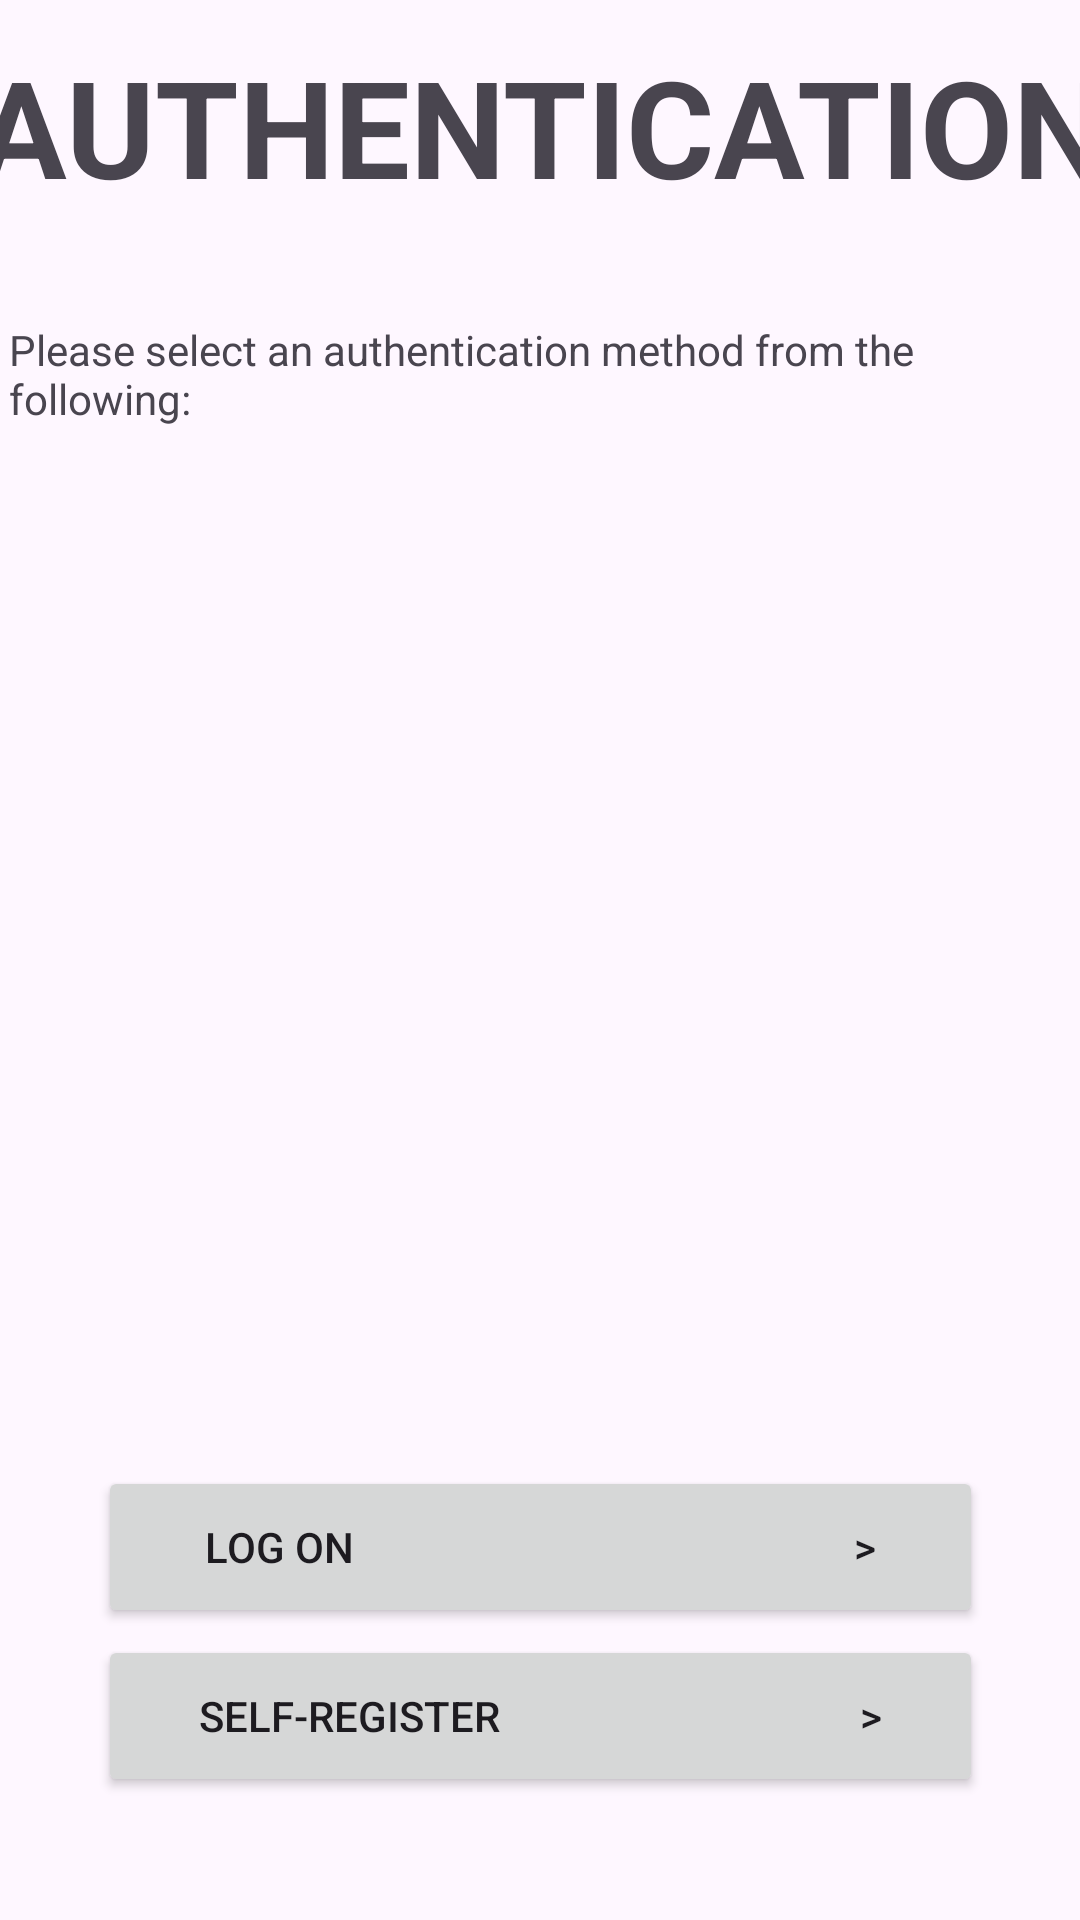

This screen was rendered from an Android layout file. Write that file and the resources it references.
<!-- AndroidManifest.xml: application theme Theme.CYCLESCHARE -->
<!-- res/layout/activity_auth.xml -->
<?xml version="1.0" encoding="utf-8"?>
<androidx.constraintlayout.widget.ConstraintLayout
    xmlns:android="http://schemas.android.com/apk/res/android"
    xmlns:tools="http://schemas.android.com/tools"
    xmlns:app="http://schemas.android.com/apk/res-auto"
    android:layout_width="match_parent"
    android:layout_height="match_parent"
    tools:context=".AuthActivity">

    <TextView
        android:id="@+id/Hello"
        android:layout_width="393dp"
        android:layout_height="93dp"
        android:text="AUTHENTICATION"
        android:textAlignment="center"
        android:textAllCaps="true"
        android:textAppearance="@style/TextAppearance.AppCompat.Display1"
        android:textSize="45sp"
        android:textStyle="bold"
        app:layout_constraintBottom_toTopOf="@+id/intro"
        app:layout_constraintEnd_toEndOf="parent"
        app:layout_constraintStart_toStartOf="parent"
        app:layout_constraintTop_toTopOf="parent"
        app:layout_constraintVertical_bias="0.851" />

    <TextView
        android:id="@+id/intro"
        android:layout_width="354dp"
        android:layout_height="38dp"
        android:text="Please select an authentication method from the following:"
        app:layout_constraintBottom_toBottomOf="parent"
        app:layout_constraintEnd_toEndOf="parent"
        app:layout_constraintHorizontal_bias="0.491"
        app:layout_constraintStart_toStartOf="parent"
        app:layout_constraintTop_toTopOf="parent"
        app:layout_constraintVertical_bias="0.178" />

  <Button
      android:id="@+id/log_on_button"
      android:layout_width="295dp"
      android:layout_height="54dp"
      android:layout_marginStart="64dp"
      android:layout_marginEnd="64dp"
      android:text="LOG ON                                                  >"
      app:iconTint="#00BCD4"
      app:layout_constraintBottom_toBottomOf="parent"
      app:layout_constraintEnd_toEndOf="parent"
      app:layout_constraintStart_toStartOf="parent"
      app:layout_constraintTop_toTopOf="parent"
      app:layout_constraintVertical_bias="0.834" />

  <Button
      android:id="@+id/register_button"
      android:layout_width="295dp"
      android:layout_height="54dp"
      android:layout_marginStart="64dp"
      android:layout_marginEnd="64dp"
      android:text="SELF-REGISTER                                    >"
      app:iconTint="#00BCD4"
      app:layout_constraintBottom_toBottomOf="parent"
      app:layout_constraintEnd_toEndOf="parent"
      app:layout_constraintStart_toStartOf="parent"
      app:layout_constraintTop_toTopOf="parent"
      app:layout_constraintVertical_bias="0.93" />

</androidx.constraintlayout.widget.ConstraintLayout>
<!-- resources referenced by this layout -->
<resources>
  <style name="Theme.CYCLESCHARE" parent="Base.Theme.CYCLESCHARE" />
  <style name="Base.Theme.CYCLESCHARE" parent="Theme.Material3.DayNight.NoActionBar">
          
          
      </style>
</resources>
